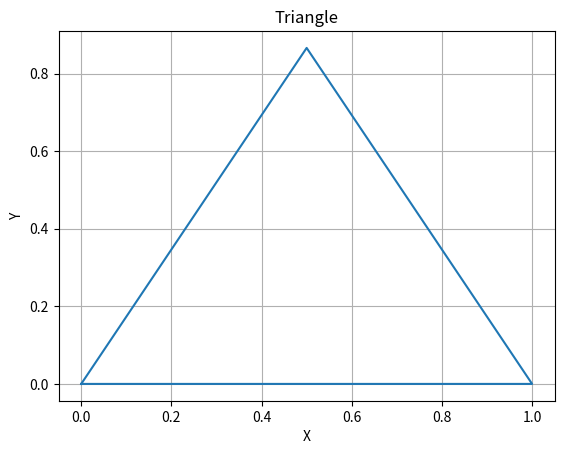

Python code for this plot:
import numpy as np
import matplotlib.pyplot as plt
import math as m

#alright we need to create a triangle
#we need three coordinate in a 2D world
p1=np.array([0,0])
p2=np.array([1,0])
#the apex of equilateral Triangle
p3=np.array([1/2,m.sqrt(3)/2])
#get the set of coordinates to describe the T
tr=np.array([p1,p3,p2,p1])

plt.plot(tr[:,0], tr[:,1])
plt.xlabel("X")
plt.ylabel("Y")
plt.title("Triangle")
plt.grid()
plt.show()
